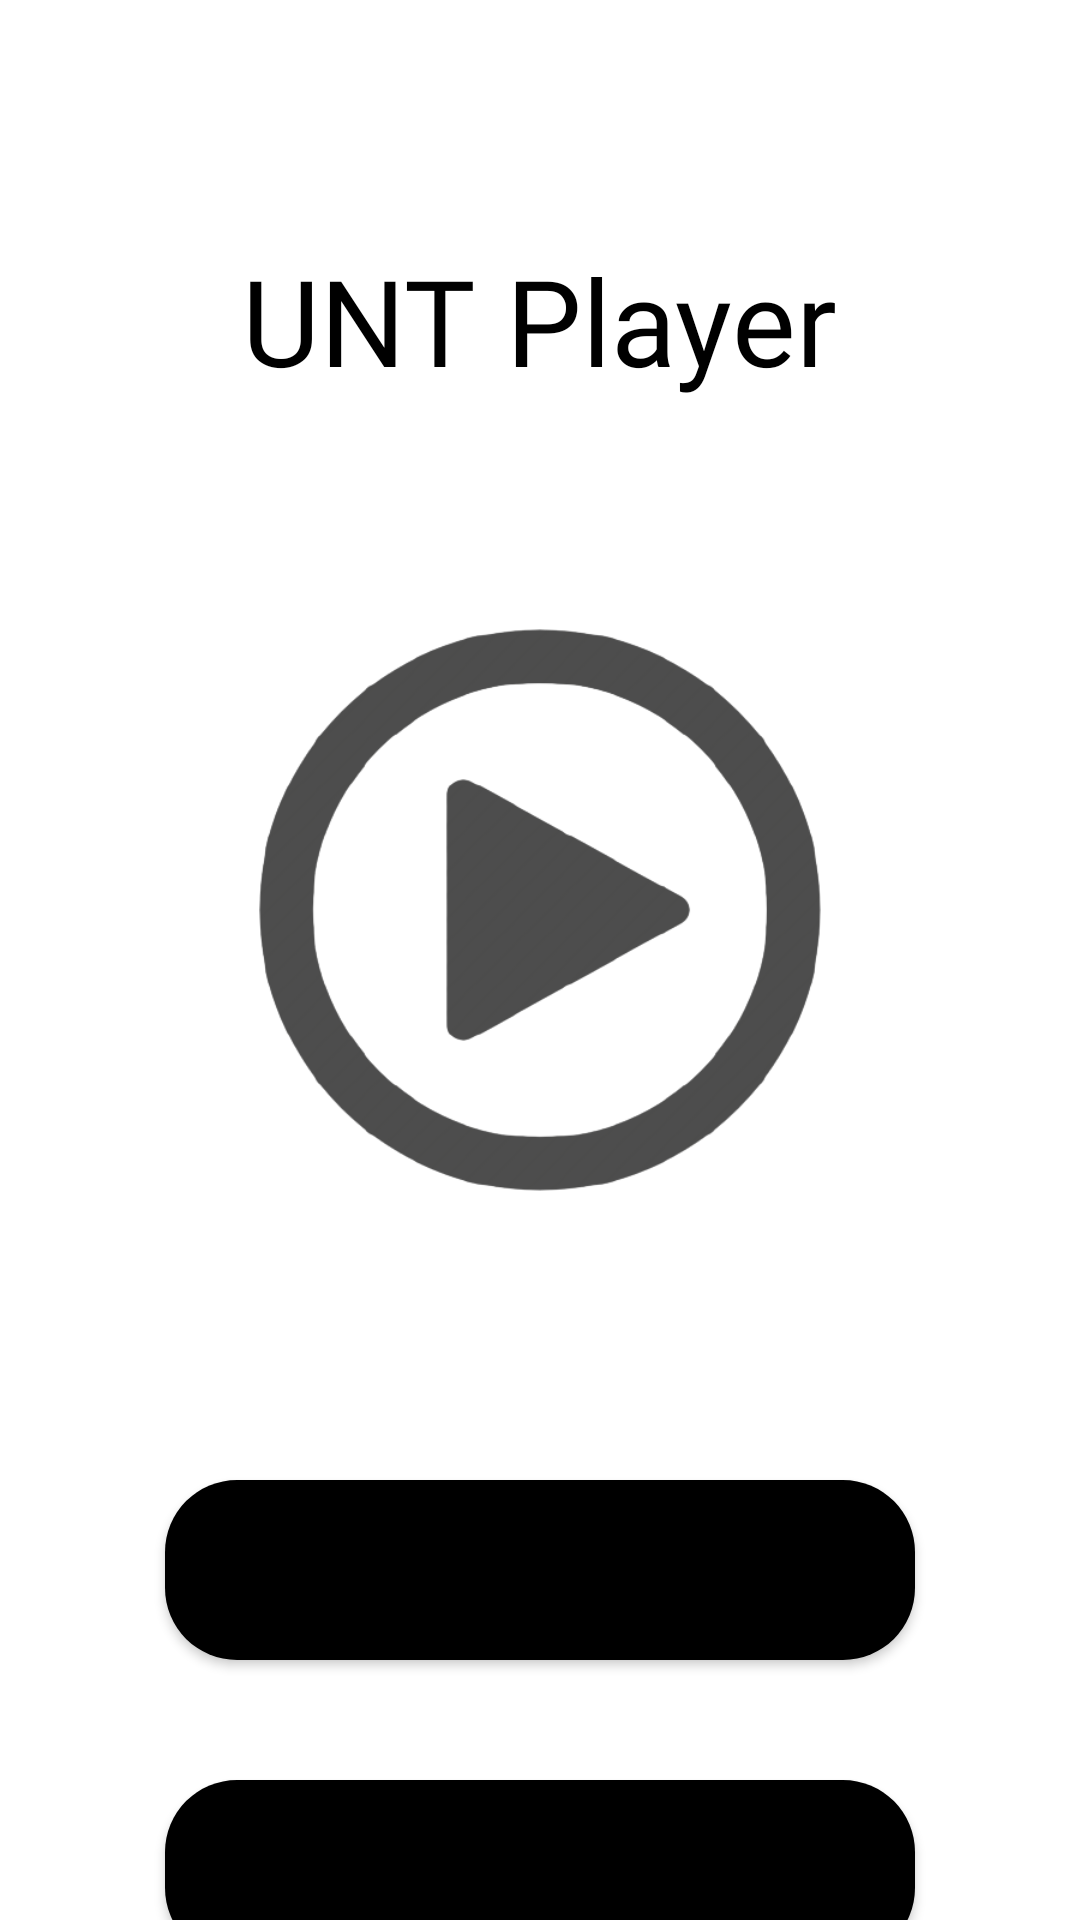

Layout XML and referenced resources for this Android screen:
<!-- AndroidManifest.xml: activity theme Theme.UNTPlayer.NoActionBar -->
<!-- res/layout/activity_home.xml -->
<?xml version="1.0" encoding="utf-8"?>
<androidx.constraintlayout.widget.ConstraintLayout
    xmlns:android="http://schemas.android.com/apk/res/android"
    xmlns:app="http://schemas.android.com/apk/res-auto"
    xmlns:tools="http://schemas.android.com/tools"
    android:layout_width="fill_parent"
    android:layout_height="fill_parent"
    android:layout="@+id/Constraintlayout"
    tools:context=".HomeActivity">

    <LinearLayout
        android:id="@+id/linearLayout"
        android:layout_width="match_parent"
        android:layout_height="fill_parent"
        android:orientation="vertical"
        tools:ignore="MissingConstraints">


        <TextView
            android:id="@+id/player_title"
            android:layout_width="wrap_content"
            android:layout_height="wrap_content"
            android:layout_gravity="center"
            android:fontFamily="@font/amiko_bold"
            android:layout_marginTop="80dp"
            android:text="@string/player_title"
            android:textColor="@color/black"
            android:textSize="40sp" />

        <ImageView
            android:id="@+id/play_icon"
            android:layout_width="200dp"
            android:layout_height="200dp"
            android:layout_gravity="center"
            android:layout_marginTop="70dp"
            android:outlineAmbientShadowColor="@color/black"
            app:srcCompat="@drawable/play_icon" />


        <Button
            android:id="@+id/OnBtn"
            android:layout_width="250dp"
            android:layout_height="60dp"
            android:layout_marginTop="90dp"
            android:layout_gravity="center"
            android:background="@drawable/ripple_effect"
            android:text="@string/OnlineBtn" />

        <Button
            android:id="@+id/OffBtn"
            android:layout_width="250dp"
            android:layout_height="60dp"
            android:layout_marginTop="40dp"
            android:layout_gravity="center"
            android:background="@drawable/ripple_effect"
            android:text="@string/offlineBtn" />



    </LinearLayout>

</androidx.constraintlayout.widget.ConstraintLayout>
<!-- resources referenced by this layout -->
<resources>
  <!-- drawable play_icon: png bitmap (drawable, 39955 bytes) -->
  <!-- drawable ripple_effect (drawable) -->
  <?xml version="1.0" encoding="utf-8"?>
  <ripple
      xmlns:android="http://schemas.android.com/apk/res/android"
      android:color="#88FFFFFF"> 
  
      <item>
          <shape>
              <corners android:radius="24dp" />
              <solid android:color="@color/black" />
  
          </shape>
      </item>
  </ripple>
  <string name="OnlineBtn">Click For Online Video</string>
  <string name="offlineBtn">Click For Offline Video</string>
  <string name="player_title">UNT Player</string>
  <style name="Theme.UNTPlayer.NoActionBar">
          <item name="windowActionBar">false</item>
          <item name="windowNoTitle">true</item>
      </style>
  <!-- not gathered from this repository: default colours our renderer supplied (Android Studio template values) -->
  <color name="black">#FF000000</color>
</resources>
